Run: headless pygame with SDL's dummy video driver; simulated clock (each Clock.tick advances the game by its frame time, no real sleeping); random seed 0; keys injected as events and as key.get_pressed() state; no mouse input.
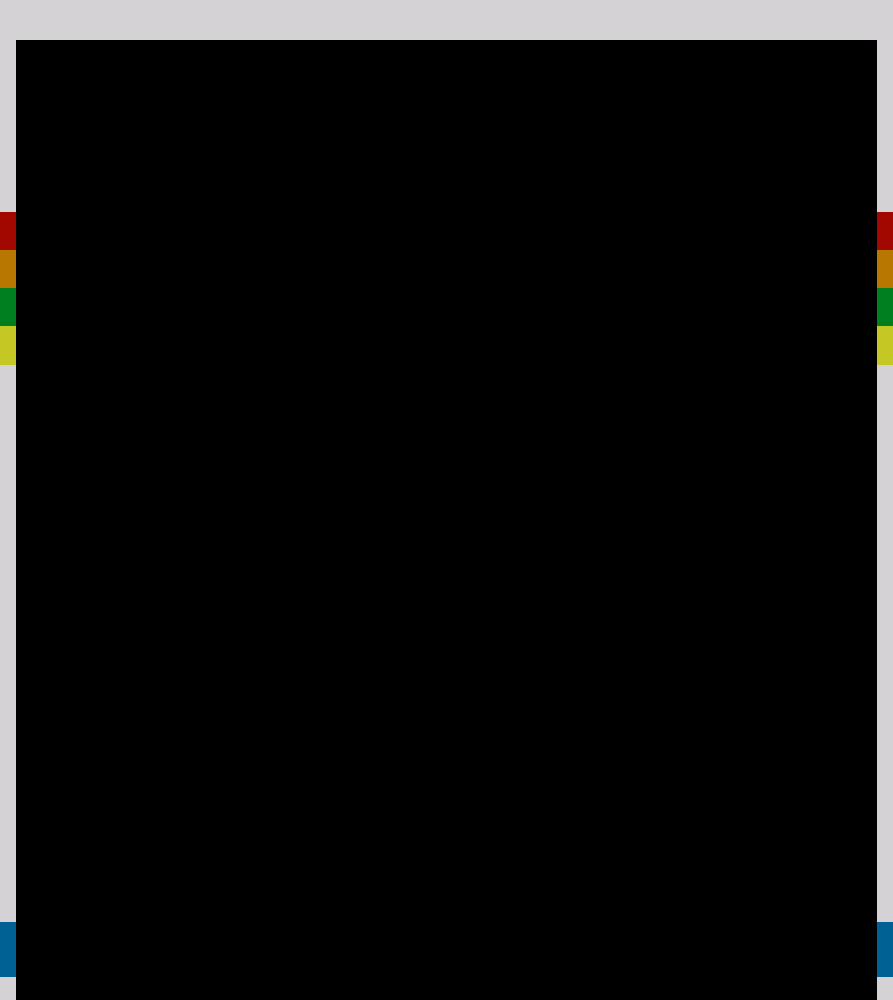
Frame 1 of 4 · flips 1–60 · no input
Frame 2 of 4 · flips 61–180 · tapped SPACE, RETURN · held RIGHT (→), D · screen unchanged from frame 1, image omitted
Frame 3 of 4 · flips 181–300 · held DOWN (↓), S · screen unchanged from frame 2, image omitted
Frame 4 of 4 · flips 301–420 · held LEFT (←), A, UP (↑), W · screen unchanged from frame 3, image omitted

The pygame program that drew these frames:

# Game SCREEN
import pygame

pygame.init()
WIDTH = 893
HEIGHT = 1000
size = (WIDTH, HEIGHT)
screen = pygame.display.set_mode(size)
pygame.display.set_caption("BREAKOUT")
clock = pygame.time.Clock()
FPS = 60

WHITE = (255, 255, 255)
GREY = (212, 210, 212)
BLACK = (0, 0, 0)
BLUE = (0, 97, 148)

RED = (162, 8, 0)
ORANGE = (183, 119, 0)
GREEN = (0, 127, 33)
YELLOW = (197, 199, 37)

paddle_width = 54
paddle_height = 28

all_sprites_list = pygame.sprite.Group()

brick_width = 55
brick_height = 14
x_gap = 7
y_gap = 5
wall_width = 16

def main():
    clock.tick(FPS)

    run = True
    while run:
        for event in pygame.event.get():
            if event.type == pygame.QUIT:
                rund = False

        all_sprites_list.update()

        screen.fill(BLACK)

        pygame.draw.line(screen, GREY, [0, 19], [WIDTH, 19], 40)
        pygame.draw.line(screen, GREY, [(wall_width / 2) - 1, 0], [(wall_width / 2) - 1, HEIGHT], wall_width)
        pygame.draw.line(screen, GREY, [(WIDTH - wall_width / 2) - 1, 0], [(WIDTH - wall_width / 2) - 1, HEIGHT],
                         wall_width)

        pygame.draw.line(screen, BLUE, [(wall_width / 2) - 1, HEIGHT - 65 + paddle_height / 2 - 54 / 2],
                         [(wall_width / 2) - 1, HEIGHT - 65 + paddle_height / 2 - 54 / 2 + 54], wall_width)
        pygame.draw.line(screen, BLUE, [(WIDTH - wall_width / 2) - 1, HEIGHT - 65 + paddle_height / 2 - 54 / 2],
                         [(WIDTH - wall_width / 2) - 1, HEIGHT - 65 + paddle_height / 2 - 54 / 2 + 54], wall_width)

        pygame.draw.line(screen, RED, [(wall_width / 2) - 1, 212.5],
                         [(wall_width / 2) - 1, 212.5 + 2 * brick_height + 2 * y_gap], wall_width)
        pygame.draw.line(screen, RED, [(WIDTH - wall_width / 2) - 1, 212.5],
                         [(WIDTH - wall_width / 2) - 1, 212.5 + 2 * brick_height + 2 * y_gap], wall_width)

        pygame.draw.line(screen, ORANGE, [(wall_width / 2) - 1, 212.5 + 2 * brick_height + 2 * y_gap],
                         [(wall_width / 2) - 1, 212.5 + 4 * brick_height + 4 * y_gap], wall_width)
        pygame.draw.line(screen, ORANGE, [(WIDTH - wall_width / 2) - 1, 212.5 + 2 * brick_height + 2 * y_gap],
                         [(WIDTH - wall_width / 2) - 1, 212.5 + 4 * brick_height + 4 * y_gap], wall_width)

        pygame.draw.line(screen, GREEN, [(wall_width / 2) - 1, 212.5 + 4 * brick_height + 4 * y_gap],
                         [(wall_width / 2) - 1, 212.5 + 6 * brick_height + 6 * y_gap], wall_width)
        pygame.draw.line(screen, GREEN, [(WIDTH - wall_width / 2) - 1, 212.5 + 4 * brick_height + 4 * y_gap],
                         [(WIDTH - wall_width / 2) - 1, 212.5 + 6 * brick_height + 6 * y_gap], wall_width)

        pygame.draw.line(screen, YELLOW, [(wall_width / 2) - 1, 212.5 + 6 * brick_height + 6 * y_gap],
                         [(wall_width / 2) - 1, 212.5 + 8 * brick_height + 8 * y_gap], wall_width)
        pygame.draw.line(screen, YELLOW, [(WIDTH - wall_width / 2) - 1, 212.5 + 6 * brick_height + 6 * y_gap],
                         [(WIDTH - wall_width / 2) - 1, 212.5 + 8 * brick_height + 8 * y_gap], wall_width)
        all_sprites_list.draw(screen)

        pygame.display.update()

    pygame.quit()

main()
